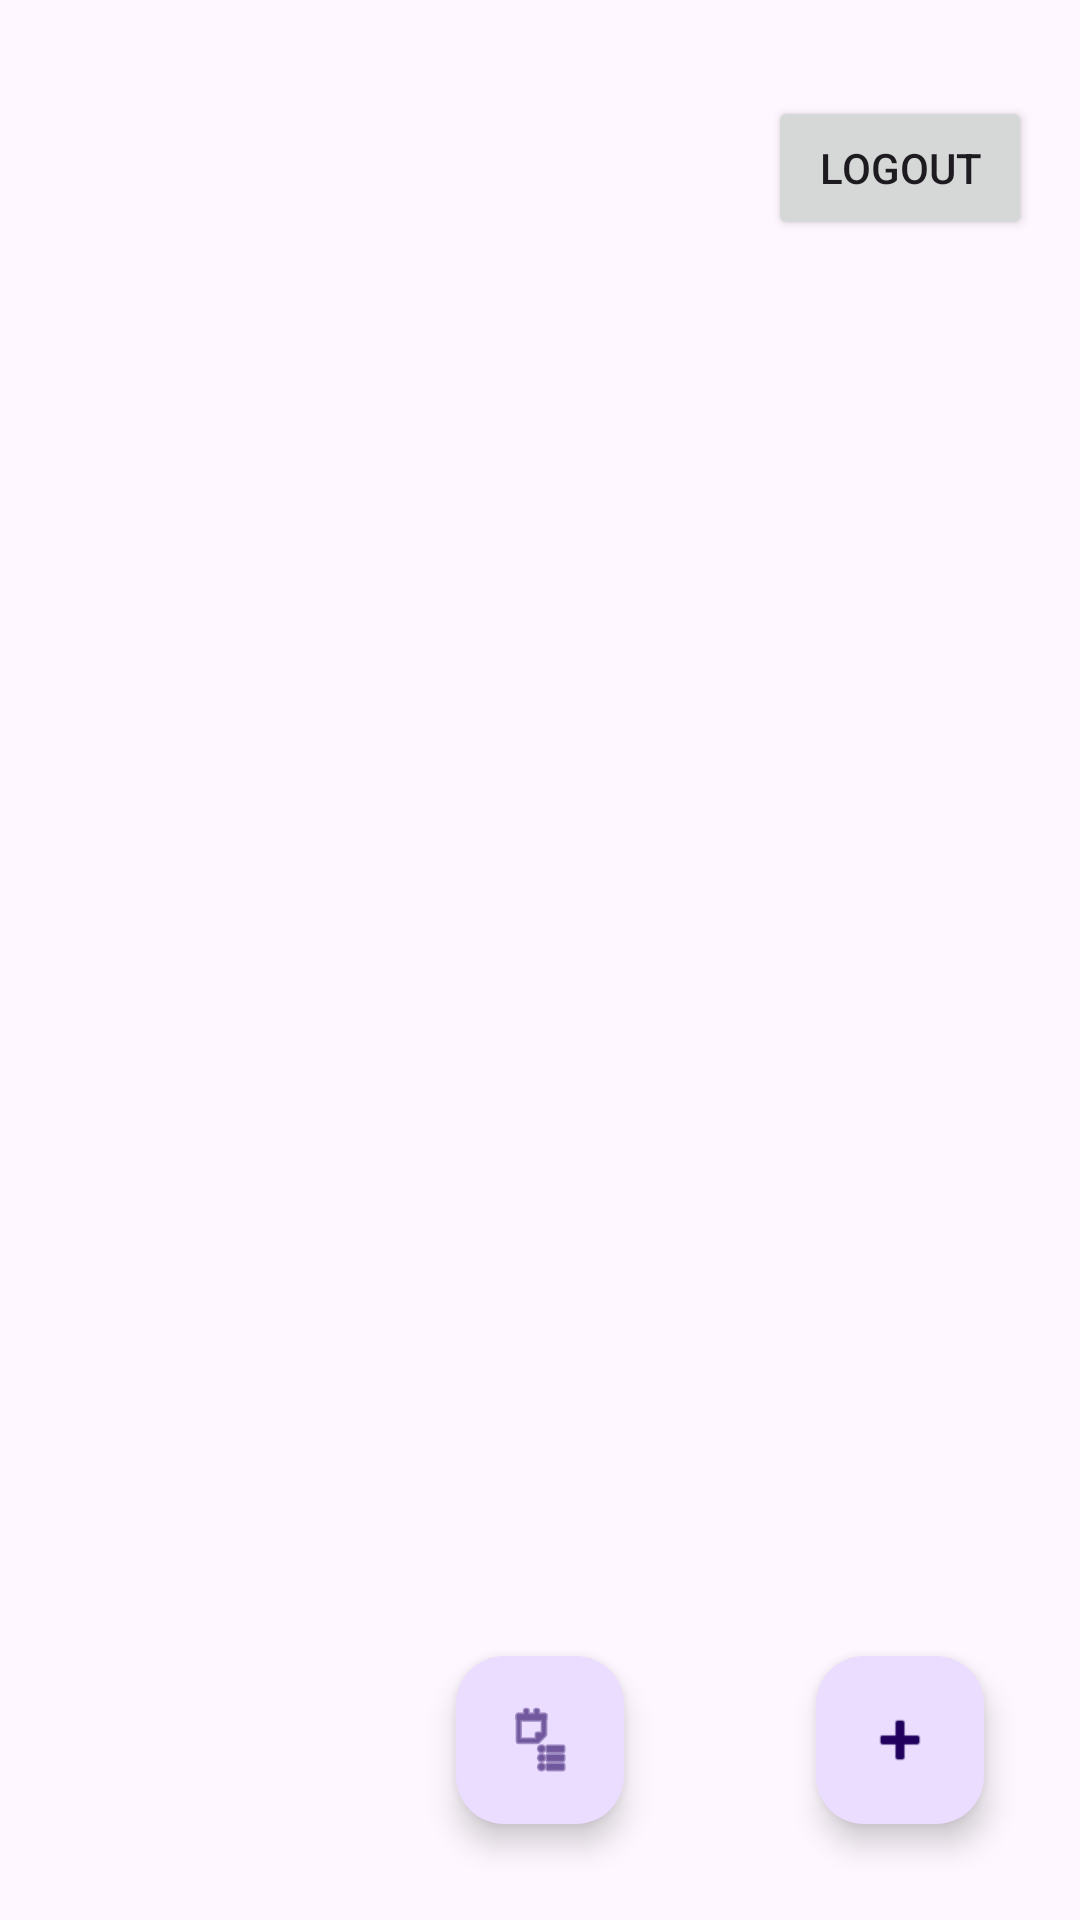

Reconstruct the res/layout file that produces this screen, plus the resources it refers to.
<!-- AndroidManifest.xml: application theme Theme.MusicalInstrumentSalesApp -->
<!-- res/layout/activity_main.xml -->
<androidx.coordinatorlayout.widget.CoordinatorLayout xmlns:android="http://schemas.android.com/apk/res/android"
    android:layout_width="match_parent"
    android:layout_height="match_parent"
    android:padding="16dp">

    <androidx.recyclerview.widget.RecyclerView
        android:id="@+id/recyclerView"
        android:layout_width="match_parent"
        android:layout_height="match_parent"
        android:layout_marginTop="56dp"/>

    <com.google.android.material.floatingactionbutton.FloatingActionButton
        android:id="@+id/fabAddProduct"
        android:layout_width="wrap_content"
        android:layout_height="wrap_content"
        android:layout_gravity="bottom|end"
        android:layout_margin="16dp"
        android:src="@android:drawable/ic_input_add"
        android:contentDescription="@string/add_product_button"
        android:onClick="onAddProductClick"/>

    <com.google.android.material.floatingactionbutton.FloatingActionButton
        android:id="@+id/fabViewOrders"
        android:layout_width="wrap_content"
        android:layout_height="wrap_content"
        android:layout_gravity="bottom|center_horizontal"
        android:layout_margin="16dp"
        android:src="@android:drawable/ic_menu_agenda"
        android:contentDescription="@string/view_orders_button"
        android:onClick="onViewOrdersClick"/>

    <Button
        android:id="@+id/logoutButton"
        android:layout_width="wrap_content"
        android:layout_height="wrap_content"
        android:text="@string/logout_button_text"
        android:layout_gravity="top|end"
        android:layout_marginTop="16dp" />

</androidx.coordinatorlayout.widget.CoordinatorLayout>
<!-- resources referenced by this layout -->
<resources>
  <string name="add_product_button">Add Product</string>
  <string name="logout_button_text">Logout</string>
  <string name="view_orders_button">View Orders</string>
  <style name="Theme.MusicalInstrumentSalesApp" parent="Base.Theme.MusicalInstrumentSalesApp" />
  <style name="Base.Theme.MusicalInstrumentSalesApp" parent="Theme.Material3.DayNight.NoActionBar">
          
          
      </style>
</resources>
